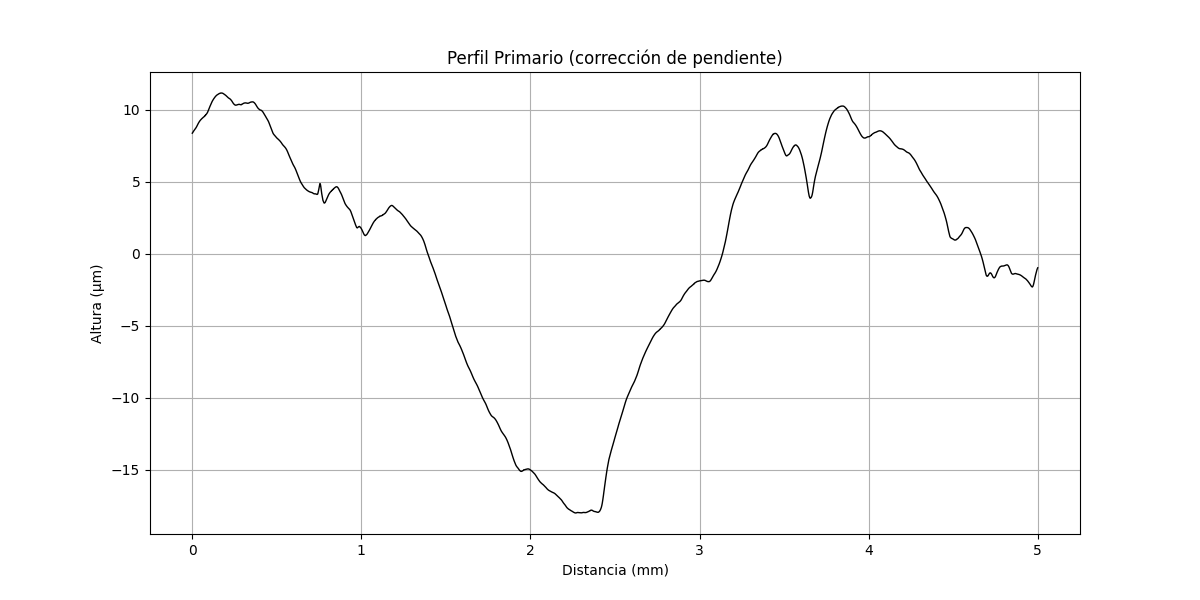

The table this chart was drawn from, first rows:
x (mm), altura (µm)
0.000000000, 8.365
0.0002035, 8.366
0.0004069, 8.372
0.0006104, 8.374
0.0008138, 8.375
0.001017, 8.385
0.001221, 8.387
0.001424, 8.388
0.001628, 8.39
0.001831, 8.395
0.002034, 8.401
0.002238, 8.403
0.002441, 8.408
0.002645, 8.41
0.002848, 8.412
0.003052, 8.421
0.003255, 8.423
0.003459, 8.425
0.003662, 8.426
0.003866, 8.432
0.004069, 8.438
0.004273, 8.439
0.004476, 8.445
0.004679, 8.446
0.004883, 8.448
0.005086, 8.458
0.00529, 8.459
0.005493, 8.461
0.005697, 8.463
0.0059, 8.472
0.006104, 8.474
0.006307, 8.476
0.00651, 8.481
0.006714, 8.483
0.006917, 8.488
0.007121, 8.494
0.007324, 8.496
0.007528, 8.497
0.007731, 8.507
0.007935, 8.509
0.008138, 8.51
0.008341, 8.512
0.008545, 8.518
0.008748, 8.523
0.008952, 8.525
0.009155, 8.531
0.009359, 8.532
0.009562, 8.534
0.009766, 8.539
0.009969, 8.545
0.01017, 8.547
0.01038, 8.548
0.01058, 8.554
0.01078, 8.556
0.01099, 8.557
0.01119, 8.567
0.01139, 8.569
0.0116, 8.57
0.0118, 8.576
0.012, 8.577
... 24,517 more rows
